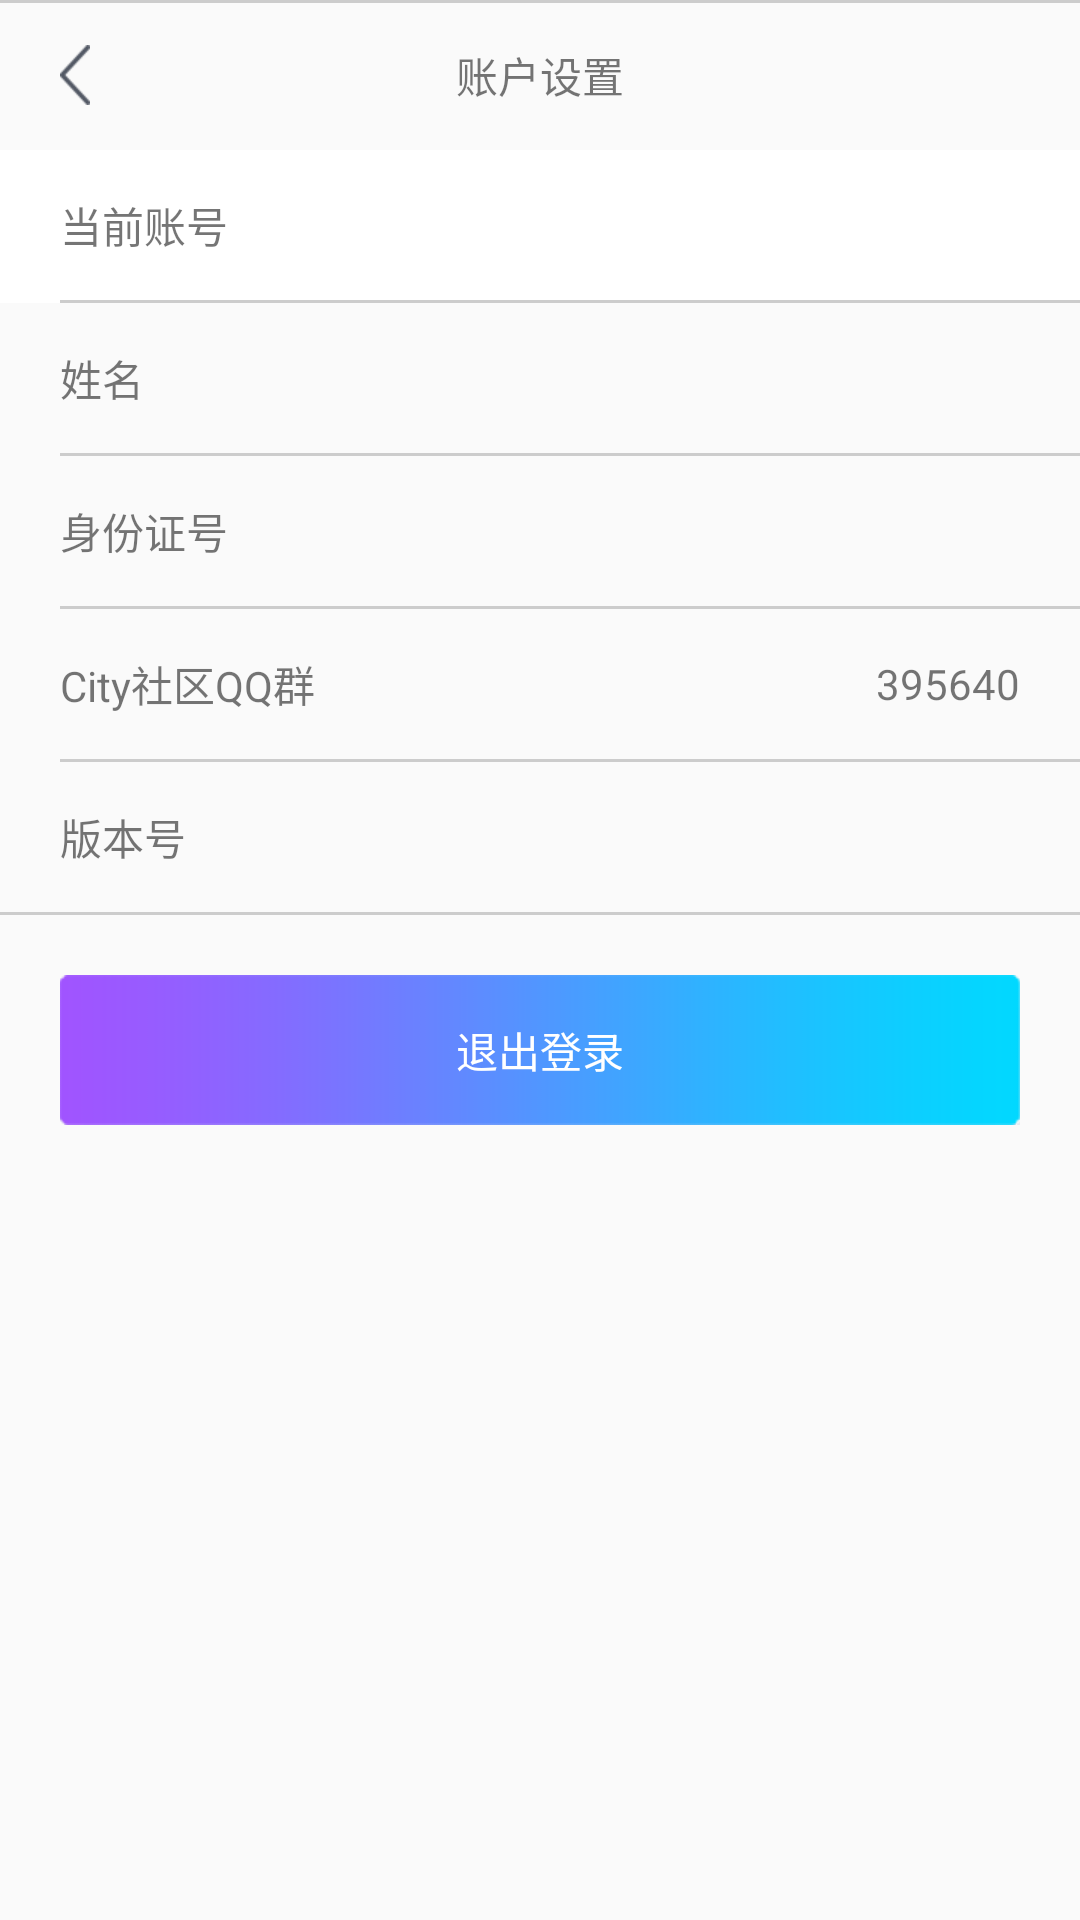

Here is an Android app screen rendered from its layout file. Give the layout XML and the strings, colors and styles it references.
<!-- AndroidManifest.xml: application theme AppTheme.NoActionBar -->
<!-- res/layout/activity_set.xml -->
<?xml version="1.0" encoding="utf-8"?>
<LinearLayout xmlns:android="http://schemas.android.com/apk/res/android"
    xmlns:app="http://schemas.android.com/apk/res-auto"
    xmlns:tools="http://schemas.android.com/tools"
    android:layout_width="match_parent"
    android:layout_height="match_parent"
    android:orientation="vertical"
    tools:context="com.example.edz.myapplication.activity.SetActivity">

    <FrameLayout
        android:layout_width="match_parent"
        android:layout_height="50dp">
        <FrameLayout
            android:id="@+id/img_finish"
            android:layout_width="50dp"
            android:layout_height="match_parent">
            <ImageView
                android:layout_width="wrap_content"
                android:layout_height="wrap_content"
                android:background="@drawable/icon_back_nor"
                android:layout_gravity="center"/>
        </FrameLayout>


        <TextView
            android:layout_width="wrap_content"
            android:layout_height="wrap_content"
            android:text="@string/account_setting"
            android:layout_gravity="center"/>
        <ImageView
            android:layout_width="match_parent"
            android:layout_height="1dp"
            android:background="@drawable/line_blank"/>
    </FrameLayout>
    <LinearLayout
        android:layout_width="match_parent"
        android:layout_height="51dp"
        android:orientation="vertical"
        android:background="@color/colorWhite">
        <LinearLayout
            android:layout_width="match_parent"
            android:layout_height="50dp"
            android:orientation="horizontal">
            <TextView
                android:layout_width="0dp"
                android:layout_height="wrap_content"
                android:layout_weight="1"
                android:layout_gravity="center"
                android:text="@string/account_number"
                android:layout_marginLeft="20dp"/>
            <TextView
                android:id="@+id/text_mobile_setting"
                android:layout_width="wrap_content"
                android:layout_height="wrap_content"
                android:layout_gravity="center"
                android:layout_marginRight="20dp"/>
        </LinearLayout>
        <ImageView
            android:layout_width="match_parent"
            android:layout_height="1dp"
            android:background="@drawable/line_blank"
            android:layout_marginLeft="20dp"/>
    </LinearLayout>
    <LinearLayout
        android:layout_width="match_parent"
        android:layout_height="51dp"
        android:orientation="vertical">
        <LinearLayout
            android:layout_width="match_parent"
            android:layout_height="50dp"
            android:orientation="horizontal">
            <TextView
                android:layout_width="0dp"
                android:layout_height="wrap_content"
                android:layout_weight="1"
                android:layout_gravity="center"
                android:text="姓名"
                android:layout_marginLeft="20dp"/>
            <TextView
                android:id="@+id/text_name_setting"
                android:layout_width="wrap_content"
                android:layout_height="wrap_content"
                android:layout_gravity="center"
                android:layout_marginRight="20dp"/>
        </LinearLayout>
        <ImageView
            android:layout_width="match_parent"
            android:layout_height="1dp"
            android:background="@drawable/line_blank"
            android:layout_marginLeft="20dp"/>
    </LinearLayout>
    <LinearLayout
        android:layout_width="match_parent"
        android:layout_height="51dp"
        android:orientation="vertical">
        <LinearLayout
            android:layout_width="match_parent"
            android:layout_height="50dp"
            android:orientation="horizontal">
            <TextView
                android:layout_width="0dp"
                android:layout_height="wrap_content"
                android:layout_weight="1"
                android:layout_gravity="center"
                android:text="身份证号"
                android:layout_marginLeft="20dp"/>
            <TextView
                android:id="@+id/text_idcard_setting"
                android:layout_width="wrap_content"
                android:layout_height="wrap_content"
                android:layout_gravity="center"
                android:layout_marginRight="20dp"/>
        </LinearLayout>
        <ImageView
            android:layout_width="match_parent"
            android:layout_height="1dp"
            android:background="@drawable/line_blank"
            android:layout_marginLeft="20dp"/>
    </LinearLayout>
    <LinearLayout
        android:id="@+id/layout_tell_setting"
        android:layout_width="match_parent"
        android:layout_height="51dp"
        android:orientation="vertical">
        <LinearLayout
            android:layout_width="match_parent"
            android:layout_height="50dp"
            android:orientation="horizontal">
            <TextView
                android:layout_width="0dp"
                android:layout_height="wrap_content"
                android:layout_weight="1"
                android:layout_gravity="center"
                android:text="City社区QQ群"
                android:layout_marginLeft="20dp"/>
            <TextView
                android:id="@+id/text_telephone_setting"
                android:layout_width="wrap_content"
                android:layout_height="wrap_content"
                android:layout_gravity="center"
                android:layout_marginRight="20dp"
                android:text="395640"/>
        </LinearLayout>
        <ImageView
            android:layout_width="match_parent"
            android:layout_height="1dp"
            android:background="@drawable/line_blank"
            android:layout_marginLeft="20dp"/>
    </LinearLayout>
    <LinearLayout
        android:layout_width="match_parent"
        android:layout_height="51dp"
        android:orientation="vertical">
        <LinearLayout
            android:layout_width="match_parent"
            android:layout_height="50dp"
            android:orientation="horizontal">
            <TextView
                android:layout_width="0dp"
                android:layout_height="wrap_content"
                android:layout_weight="1"
                android:layout_gravity="center"
                android:text="版本号"
                android:layout_marginLeft="20dp"/>
            <TextView
                android:id="@+id/text_versionName"
                android:layout_width="wrap_content"
                android:layout_height="wrap_content"
                android:layout_gravity="center"
                android:layout_marginRight="20dp"/>
        </LinearLayout>
        <ImageView
            android:layout_width="match_parent"
            android:layout_height="1dp"
            android:background="@drawable/line_blank"/>
    </LinearLayout>
    <Button
        android:id="@+id/bt_logOut"
        android:layout_width="match_parent"
        android:layout_height="50dp"
        android:layout_margin="20dp"
        android:text="@string/Log_out"
        android:textColor="@color/colorWhite"
        android:background="@drawable/background_login_btn"
        />
</LinearLayout>
<!-- resources referenced by this layout -->
<resources>
  <color name="colorWhite">#FFFFFF</color>
  <!-- drawable background_login_btn: png bitmap (drawable-xhdpi-v4, 4006 bytes) -->
  <!-- drawable icon_back_nor: png bitmap (drawable-xhdpi-v4, 663 bytes) -->
  <!-- drawable line_blank: png bitmap (drawable-xhdpi-v4, 937 bytes) -->
  <string name="Log_out">退出登录</string>
  <string name="account_number">当前账号</string>
  <string name="account_setting">账户设置</string>
  <style name="AppTheme.NoActionBar">
          <item name="windowActionBar">false</item>
          <item name="windowNoTitle">true</item>
          <item name="android:textColorPrimary">@color/game_details_rb_normal</item>
          <item name="android:elevation" tools:targetApi="lollipop">0dp</item>
          <item name="android:windowContentOverlay">@null</item>
          <item name="android:windowAnimationStyle">@style/Animation</item>
      </style>
  <color name="game_details_rb_normal">#666</color>
  <style name="Animation">
          <item name="android:activityOpenEnterAnimation">@null</item>
          <item name="android:activityOpenExitAnimation">@null</item>
          <item name="android:activityCloseEnterAnimation">@null</item>
          <item name="android:activityCloseExitAnimation">@null</item>
          <item name="android:taskOpenEnterAnimation">@null</item>
          <item name="android:taskOpenExitAnimation">@null</item>
          <item name="android:taskCloseEnterAnimation">@null</item>
          <item name="android:taskCloseExitAnimation">@null</item>
          <item name="android:taskToFrontEnterAnimation">@null</item>
          <item name="android:taskToFrontExitAnimation">@null</item>
          <item name="android:taskToBackEnterAnimation">@null</item>
          <item name="android:taskToBackExitAnimation">@null</item>
      </style>
</resources>
